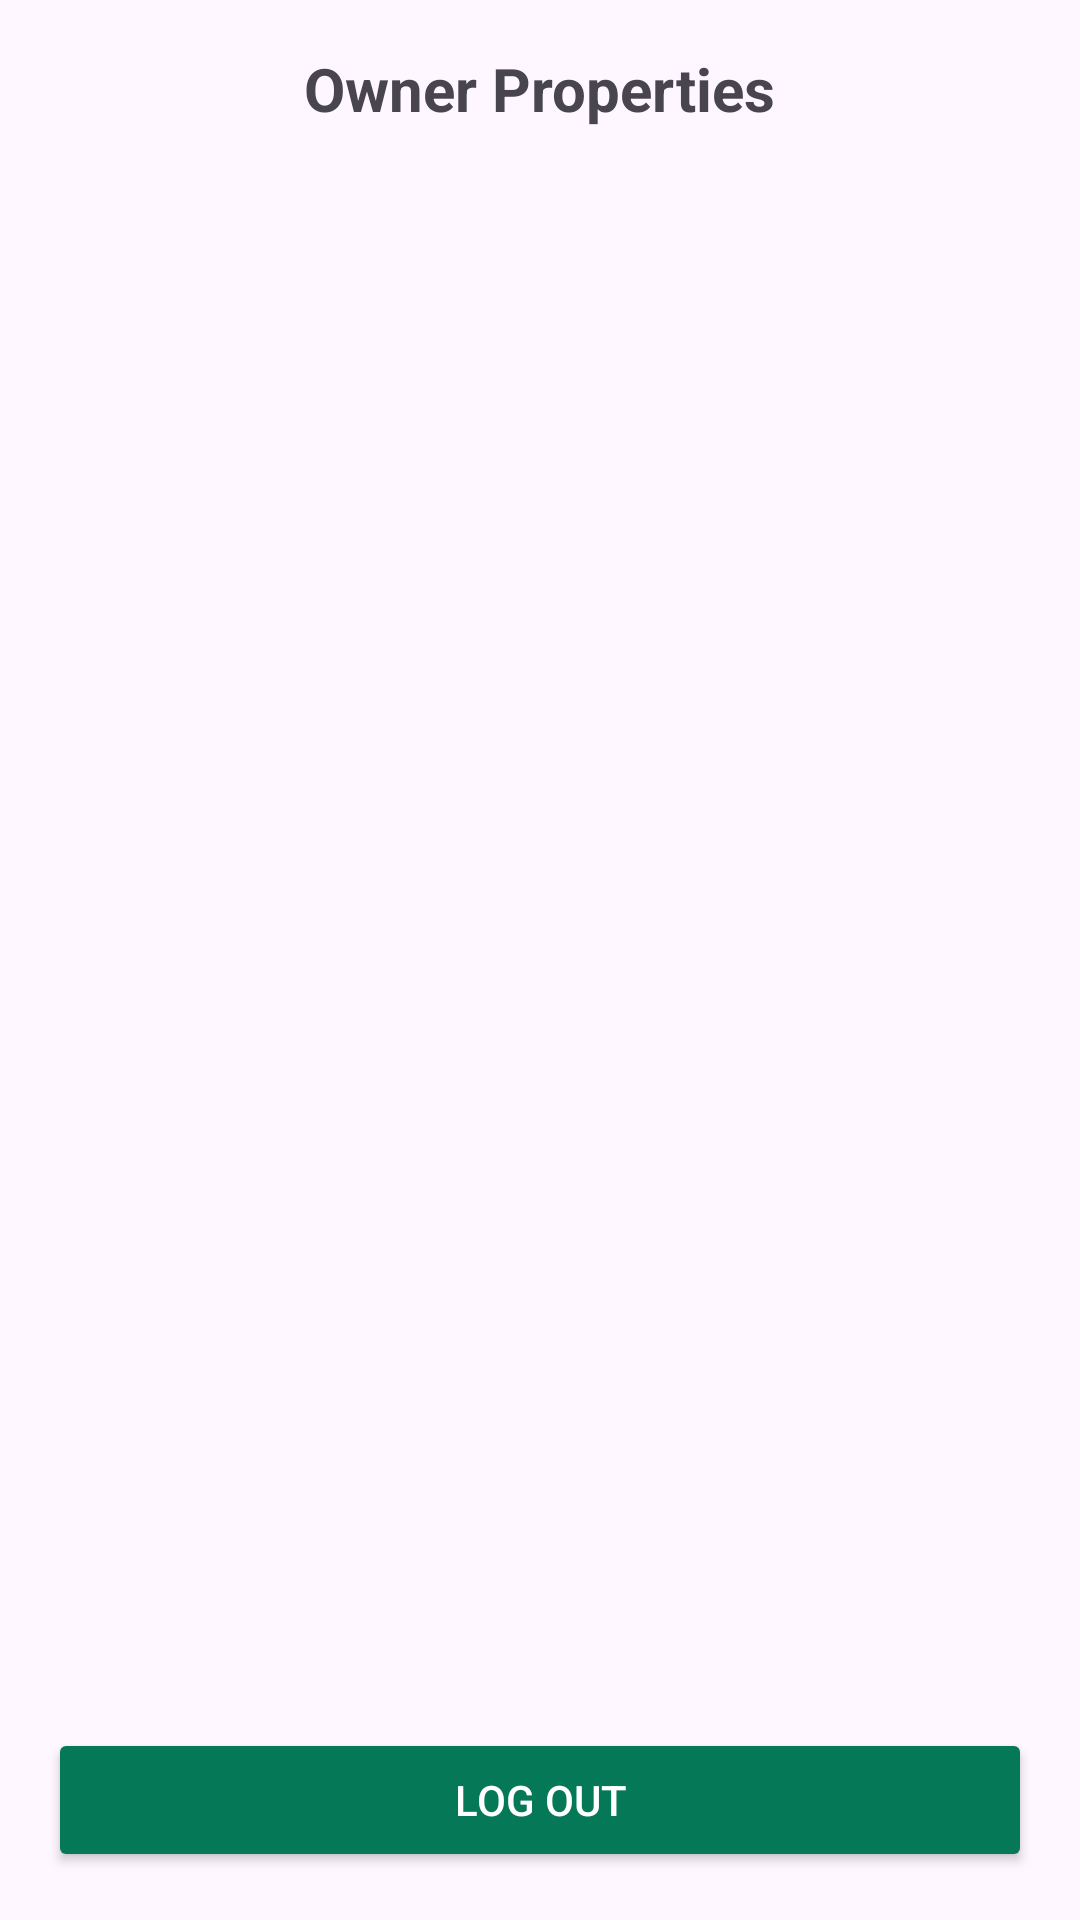

Layout XML and referenced resources for this Android screen:
<!-- AndroidManifest.xml: application theme Theme.ArrendoV1 -->
<!-- res/layout/activity_owner.xml -->
<?xml version="1.0" encoding="utf-8"?>
<LinearLayout
    xmlns:android="http://schemas.android.com/apk/res/android"
    android:layout_width="match_parent"
    android:layout_height="match_parent"
    android:orientation="vertical"
    android:padding="16dp">

    
    <TextView
        android:id="@+id/tvWelcome"
        android:layout_width="wrap_content"
        android:layout_height="wrap_content"
        android:text="Owner Properties"
        android:textSize="20sp"
        android:textStyle="bold"
        android:layout_gravity="center"
        android:layout_marginBottom="16dp" />

    
    <androidx.recyclerview.widget.RecyclerView
        android:id="@+id/rvProperties"
        android:layout_width="match_parent"
        android:layout_height="0dp"
        android:layout_weight="1"
        android:padding="8dp" />

    
    <ProgressBar
        android:id="@+id/progressBar"
        android:layout_width="wrap_content"
        android:layout_height="wrap_content"
        android:visibility="gone"
        android:layout_gravity="center" />



    
    <Button
        android:id="@+id/logoutButton"
        android:layout_width="match_parent"
        android:layout_height="wrap_content"
        android:text="Log Out"
        android:backgroundTint="#047857"
        android:textColor="@android:color/white"
        android:layout_marginTop="8dp" />
</LinearLayout>
<!-- resources referenced by this layout -->
<resources>
  <style name="Theme.ArrendoV1" parent="Base.Theme.ArrendoV1" />
  <style name="Base.Theme.ArrendoV1" parent="Theme.Material3.DayNight.NoActionBar">
          
          
      </style>
</resources>
